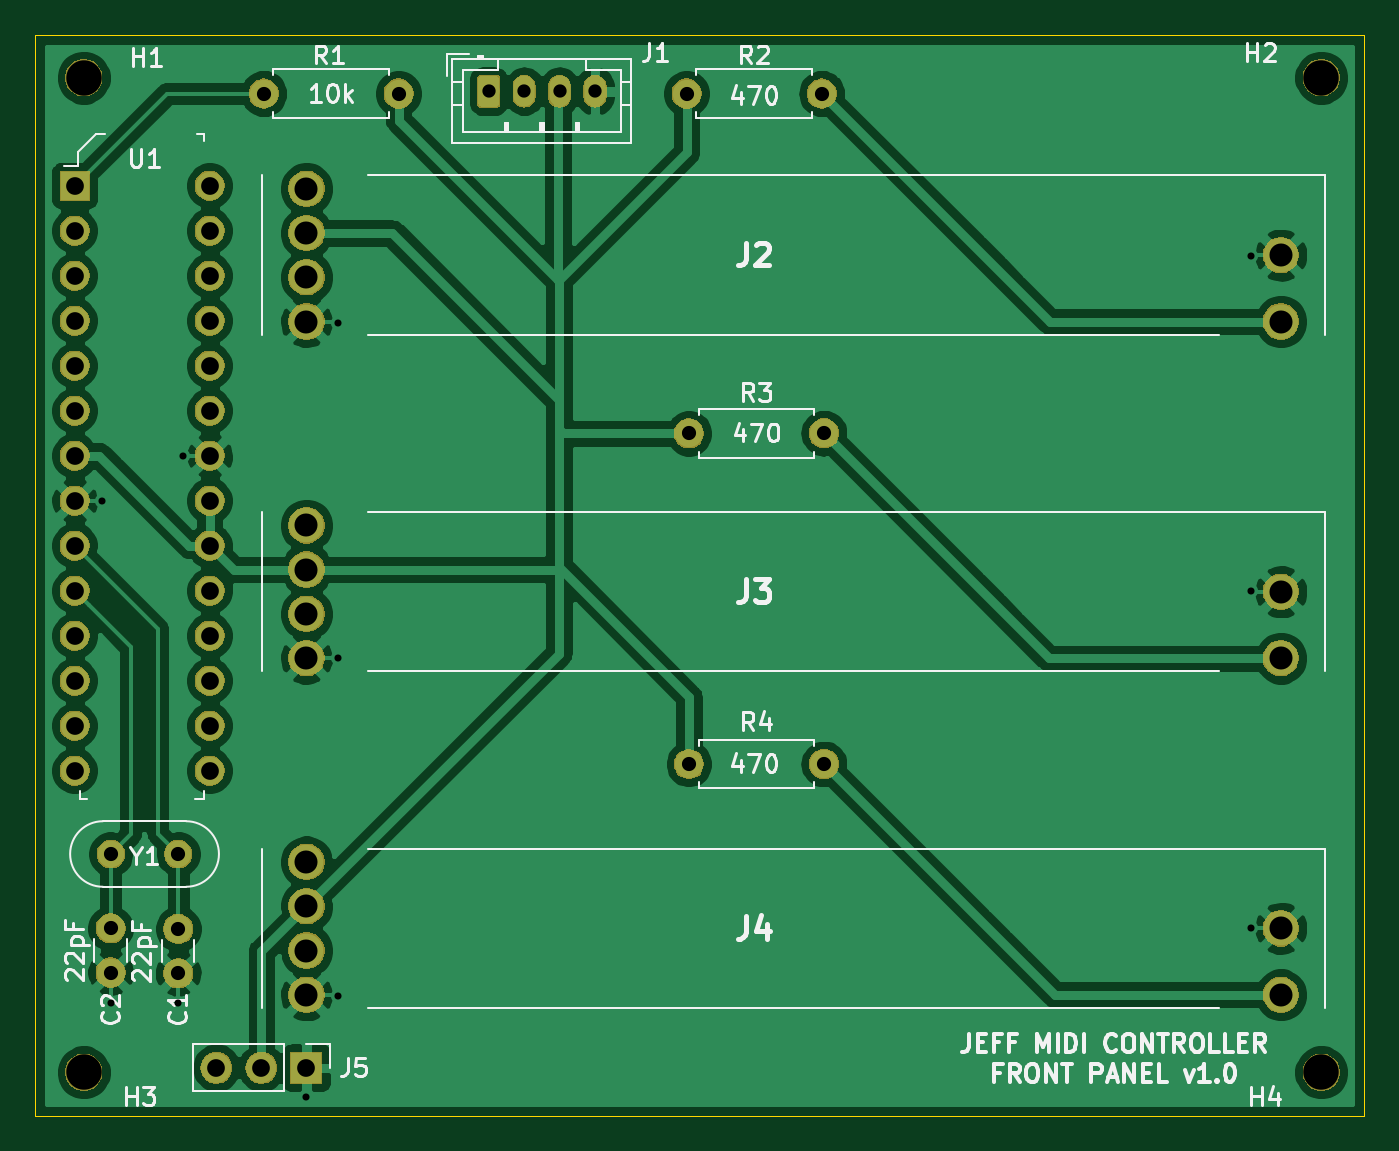
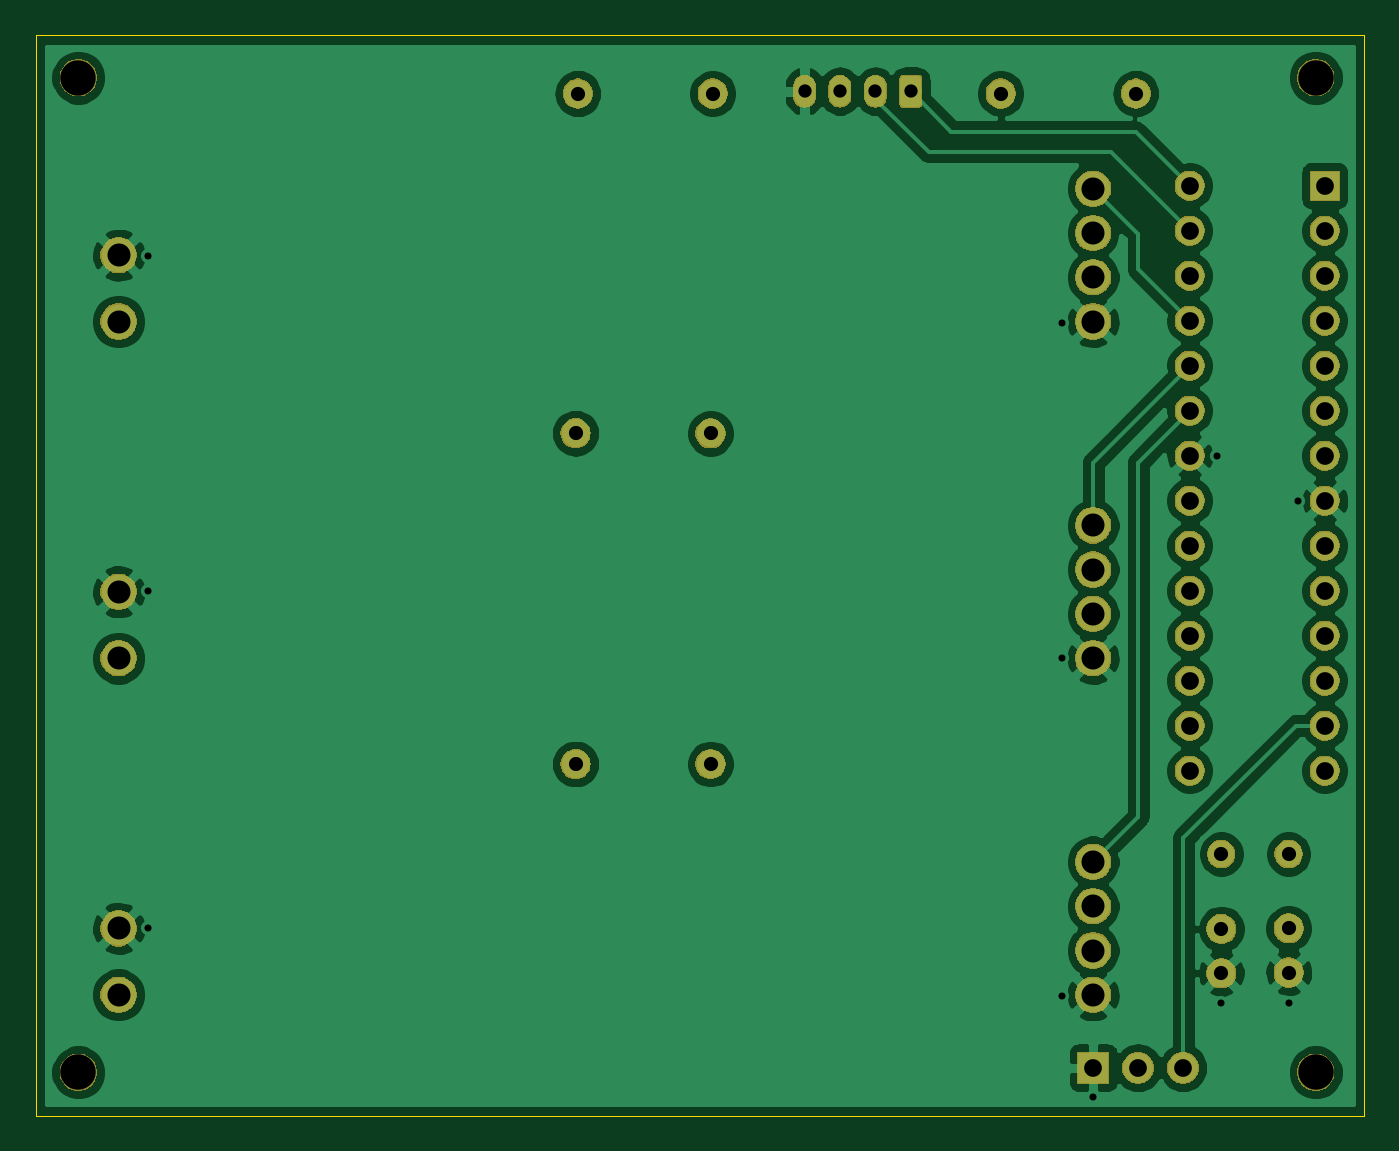
Circuit board: 11 layer files. Board 75.0 x 61.0 mm.
- bottom_copper: I2C_Front_Forearm_Mini-B_Cu.gbr (113316 bytes)
- bottom_mask: I2C_Front_Forearm_Mini-B_Mask.gbr (70680 bytes)
- paste: I2C_Front_Forearm_Mini-B_Paste.gbr (516 bytes)
- bottom_silk: I2C_Front_Forearm_Mini-B_SilkS.gbr (517 bytes)
- outline: I2C_Front_Forearm_Mini-Edge_Cuts.gbr (711 bytes)
- top_copper: I2C_Front_Forearm_Mini-F_Cu.gbr (117342 bytes)
- top_mask: I2C_Front_Forearm_Mini-F_Mask.gbr (70680 bytes)
- paste: I2C_Front_Forearm_Mini-F_Paste.gbr (516 bytes)
- top_silk: I2C_Front_Forearm_Mini-F_SilkS.gbr (25038 bytes)
- drill: I2C_Front_Forearm_Mini-NPTH.drl (372 bytes)
- drill: I2C_Front_Forearm_Mini-PTH.drl (1444 bytes)

=== bottom_copper: I2C_Front_Forearm_Mini-B_Cu.gbr (113316 bytes, source omitted) ===
=== bottom_mask: I2C_Front_Forearm_Mini-B_Mask.gbr (70680 bytes, source omitted) ===
=== paste: I2C_Front_Forearm_Mini-B_Paste.gbr ===
G04 #@! TF.GenerationSoftware,KiCad,Pcbnew,(5.1.4-0-10_14)*
G04 #@! TF.CreationDate,2020-03-12T21:14:11-05:00*
G04 #@! TF.ProjectId,I2C_Front_Forearm_Mini,4932435f-4672-46f6-9e74-5f466f726561,rev?*
G04 #@! TF.SameCoordinates,Original*
G04 #@! TF.FileFunction,Paste,Bot*
G04 #@! TF.FilePolarity,Positive*
%FSLAX46Y46*%
G04 Gerber Fmt 4.6, Leading zero omitted, Abs format (unit mm)*
G04 Created by KiCad (PCBNEW (5.1.4-0-10_14)) date 2020-03-12 21:14:11*
%MOMM*%
%LPD*%
G04 APERTURE LIST*
G04 APERTURE END LIST*
M02*

=== bottom_silk: I2C_Front_Forearm_Mini-B_SilkS.gbr ===
G04 #@! TF.GenerationSoftware,KiCad,Pcbnew,(5.1.4-0-10_14)*
G04 #@! TF.CreationDate,2020-03-12T21:14:11-05:00*
G04 #@! TF.ProjectId,I2C_Front_Forearm_Mini,4932435f-4672-46f6-9e74-5f466f726561,rev?*
G04 #@! TF.SameCoordinates,Original*
G04 #@! TF.FileFunction,Legend,Bot*
G04 #@! TF.FilePolarity,Positive*
%FSLAX46Y46*%
G04 Gerber Fmt 4.6, Leading zero omitted, Abs format (unit mm)*
G04 Created by KiCad (PCBNEW (5.1.4-0-10_14)) date 2020-03-12 21:14:11*
%MOMM*%
%LPD*%
G04 APERTURE LIST*
G04 APERTURE END LIST*
M02*

=== outline: I2C_Front_Forearm_Mini-Edge_Cuts.gbr ===
G04 #@! TF.GenerationSoftware,KiCad,Pcbnew,(5.1.4-0-10_14)*
G04 #@! TF.CreationDate,2020-03-12T21:14:11-05:00*
G04 #@! TF.ProjectId,I2C_Front_Forearm_Mini,4932435f-4672-46f6-9e74-5f466f726561,rev?*
G04 #@! TF.SameCoordinates,Original*
G04 #@! TF.FileFunction,Profile,NP*
%FSLAX46Y46*%
G04 Gerber Fmt 4.6, Leading zero omitted, Abs format (unit mm)*
G04 Created by KiCad (PCBNEW (5.1.4-0-10_14)) date 2020-03-12 21:14:11*
%MOMM*%
%LPD*%
G04 APERTURE LIST*
%ADD10C,0.050000*%
G04 APERTURE END LIST*
D10*
X192786000Y-136946000D02*
X192786000Y-75946000D01*
X192786000Y-136946000D02*
X117786000Y-136946000D01*
X117786000Y-75946000D02*
X117786000Y-136946000D01*
X117786000Y-75946000D02*
X192786000Y-75946000D01*
M02*

=== top_copper: I2C_Front_Forearm_Mini-F_Cu.gbr (117342 bytes, source omitted) ===
=== top_mask: I2C_Front_Forearm_Mini-F_Mask.gbr (70680 bytes, source omitted) ===
=== paste: I2C_Front_Forearm_Mini-F_Paste.gbr ===
G04 #@! TF.GenerationSoftware,KiCad,Pcbnew,(5.1.4-0-10_14)*
G04 #@! TF.CreationDate,2020-03-12T21:14:11-05:00*
G04 #@! TF.ProjectId,I2C_Front_Forearm_Mini,4932435f-4672-46f6-9e74-5f466f726561,rev?*
G04 #@! TF.SameCoordinates,Original*
G04 #@! TF.FileFunction,Paste,Top*
G04 #@! TF.FilePolarity,Positive*
%FSLAX46Y46*%
G04 Gerber Fmt 4.6, Leading zero omitted, Abs format (unit mm)*
G04 Created by KiCad (PCBNEW (5.1.4-0-10_14)) date 2020-03-12 21:14:11*
%MOMM*%
%LPD*%
G04 APERTURE LIST*
G04 APERTURE END LIST*
M02*

=== top_silk: I2C_Front_Forearm_Mini-F_SilkS.gbr (25038 bytes, source omitted) ===
=== drill: I2C_Front_Forearm_Mini-NPTH.drl ===
M48
; DRILL file {KiCad (5.1.4-0-10_14)} date Thursday, March 12, 2020 at 09:14:14 PM
; FORMAT={-:-/ absolute / inch / decimal}
; #@! TF.CreationDate,2020-03-12T21:14:14-05:00
; #@! TF.GenerationSoftware,Kicad,Pcbnew,(5.1.4-0-10_14)
; #@! TF.FileFunction,NonPlated,1,2,NPTH
FMAT,2
INCH
T1C0.0787
%
G90
G05
T1
X4.745Y-5.295
X4.745Y-3.085
X7.495Y-3.085
X7.495Y-5.295
T0
M30

=== drill: I2C_Front_Forearm_Mini-PTH.drl ===
M48
; DRILL file {KiCad (5.1.4-0-10_14)} date Thursday, March 12, 2020 at 09:14:14 PM
; FORMAT={-:-/ absolute / inch / decimal}
; #@! TF.CreationDate,2020-03-12T21:14:14-05:00
; #@! TF.GenerationSoftware,Kicad,Pcbnew,(5.1.4-0-10_14)
; #@! TF.FileFunction,Plated,1,2,PTH
FMAT,2
INCH
T1C0.0157
T2C0.0295
T3C0.0315
T4C0.0394
T5C0.0512
%
G90
G05
T1
X4.785Y-4.025
X4.805Y-5.14
X4.955Y-5.14
X4.965Y-3.925
X5.24Y-5.35
X5.31Y-3.63
X5.31Y-4.375
X5.31Y-5.125
X7.34Y-3.48
X7.34Y-4.225
X7.34Y-4.975
T2
X5.645Y-3.115
X5.7237Y-3.115
X5.8025Y-3.115
X5.8812Y-3.115
T3
X6.085Y-3.12
X6.385Y-3.12
X6.09Y-4.61
X6.39Y-4.61
X5.145Y-3.12
X5.445Y-3.12
X4.805Y-4.975
X4.805Y-5.0734
X4.955Y-4.9766
X4.955Y-5.075
X4.8054Y-4.81
X4.955Y-4.81
X6.09Y-3.875
X6.39Y-3.875
T4
X5.04Y-5.285
X5.14Y-5.285
X5.24Y-5.285
X4.725Y-3.325
X4.725Y-3.425
X4.725Y-3.525
X4.725Y-3.625
X4.725Y-3.725
X4.725Y-3.825
X4.725Y-3.925
X4.725Y-4.025
X4.725Y-4.125
X4.725Y-4.225
X4.725Y-4.325
X4.725Y-4.425
X4.725Y-4.525
X4.725Y-4.625
X5.025Y-3.325
X5.025Y-3.425
X5.025Y-3.525
X5.025Y-3.625
X5.025Y-3.725
X5.025Y-3.825
X5.025Y-3.925
X5.025Y-4.025
X5.025Y-4.125
X5.025Y-4.225
X5.025Y-4.325
X5.025Y-4.425
X5.025Y-4.525
X5.025Y-4.625
T5
X5.24Y-4.0796
X5.24Y-4.178
X5.24Y-4.2765
X5.24Y-4.3749
X7.4054Y-4.2272
X7.4054Y-4.3749
X5.24Y-4.8276
X5.24Y-4.9261
X5.24Y-5.0245
X5.24Y-5.1229
X7.4054Y-4.9753
X7.4054Y-5.1229
X5.24Y-3.3316
X5.24Y-3.43
X5.24Y-3.5284
X5.24Y-3.6269
X7.4054Y-3.4792
X7.4054Y-3.6269
T0
M30

